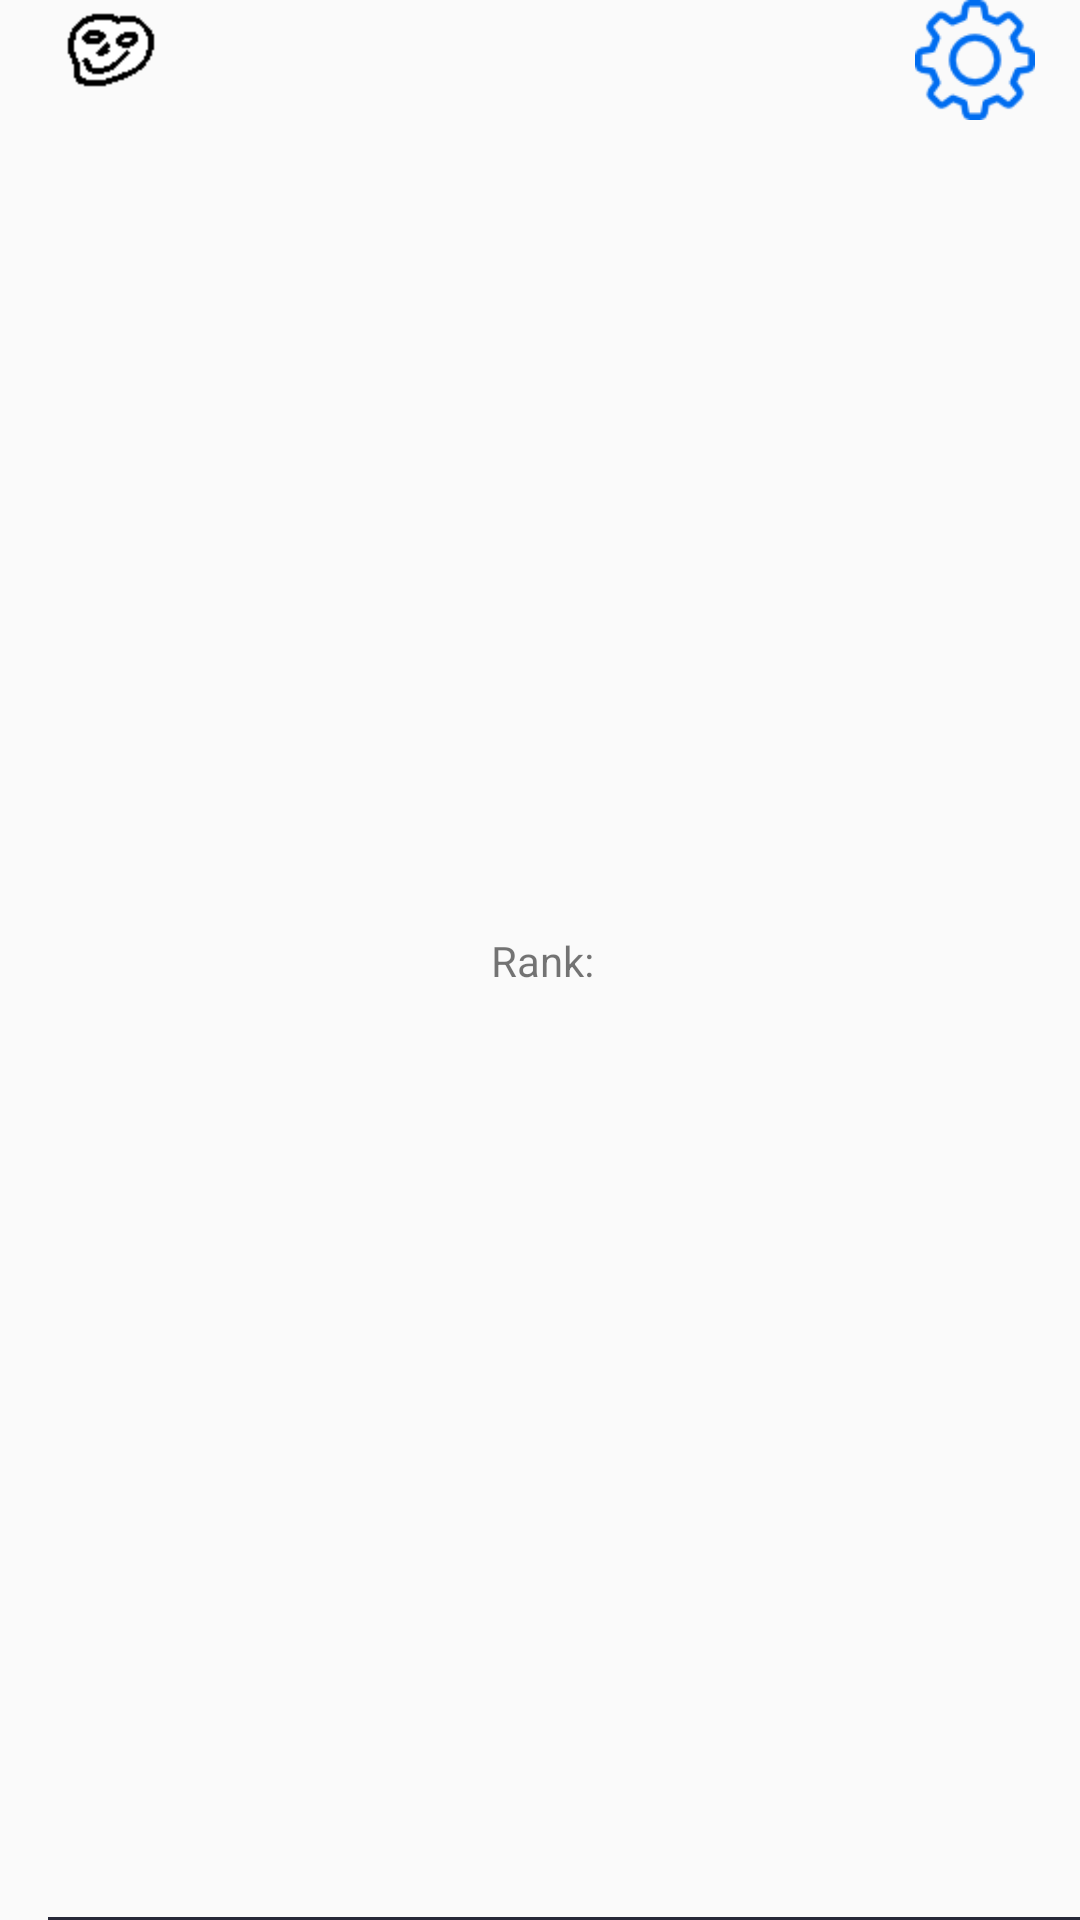

Android layout source for this screen:
<!-- AndroidManifest.xml: application theme AppTheme -->
<!-- res/layout/user_bar.xml -->
<?xml version="1.0" encoding="utf-8"?>
<android.support.v7.widget.Toolbar xmlns:android="http://schemas.android.com/apk/res/android"
    android:layout_width="match_parent"
    android:layout_height="40dp"
    xmlns:app="http://schemas.android.com/apk/res-auto">

    <android.support.constraint.ConstraintLayout
        android:layout_width="match_parent"
        android:layout_height="match_parent">

        <ImageButton
            android:id="@+id/avatar"
            android:layout_width="40dp"
            android:layout_height="40dp"
            android:background="@drawable/user_avatar"
            android:scaleType="fitXY"
            android:transitionName="avatar"
            app:layout_constraintStart_toStartOf="parent" />

        <TextView
            android:id="@+id/level"
            android:layout_width="wrap_content"
            android:layout_height="wrap_content"
            android:minWidth="60dp"
            android:textAlignment="center"
            app:layout_constraintStart_toEndOf="@+id/avatar"
            app:layout_constraintEnd_toStartOf="@+id/rank"
            app:layout_constraintTop_toTopOf="parent"
            app:layout_constraintBottom_toBottomOf="parent" />

        <TextView
            android:id="@+id/rank"
            android:layout_width="wrap_content"
            android:layout_height="wrap_content"
            android:minWidth="60dp"
            android:text="@string/rank"
            android:textAlignment="center"
            app:layout_constraintStart_toEndOf="@+id/level"
            app:layout_constraintEnd_toStartOf="@+id/currency"
            app:layout_constraintTop_toTopOf="parent"
            app:layout_constraintBottom_toBottomOf="parent" />

        <TextView
            android:id="@+id/currency"
            android:layout_width="wrap_content"
            android:layout_height="wrap_content"
            android:minWidth="60dp"
            android:textAlignment="center"
            app:layout_constraintStart_toEndOf="@+id/rank"
            app:layout_constraintEnd_toStartOf="@+id/settings_gear"
            app:layout_constraintTop_toTopOf="parent"
            app:layout_constraintBottom_toBottomOf="parent" />

        <ImageButton
            android:id="@+id/settings_gear"
            android:layout_width="40dp"
            android:layout_height="40dp"
            android:background="@drawable/settings"
            android:scaleType="fitXY"
            android:layout_marginEnd="15dp"
            app:layout_constraintEnd_toEndOf="parent" />

        <ImageView
            android:layout_width="match_parent"
            android:layout_height="1dp"
            android:src="@color/DarkBlue"
            app:layout_constraintStart_toStartOf="parent"
            app:layout_constraintEnd_toEndOf="parent"
            app:layout_constraintBottom_toBottomOf="parent"/>

    </android.support.constraint.ConstraintLayout>

</android.support.v7.widget.Toolbar>
<!-- resources referenced by this layout -->
<resources>
  <color name="DarkBlue">#272838</color>
  <!-- drawable settings: png bitmap (drawable, 2323 bytes) -->
  <!-- drawable user_avatar: png bitmap (drawable, 496 bytes) -->
  <string name="rank">Rank: </string>
  <style name="AppTheme" parent="Theme.AppCompat.Light.NoActionBar">
          
          <item name="android:windowActivityTransitions">true</item>
          <item name="colorPrimary">@color/colorPrimary</item>
          <item name="colorPrimaryDark">@color/colorPrimaryDark</item>
          <item name="colorAccent">@color/colorAccent</item>
          <item name="android:colorButtonNormal">@color/colorMaterialDark4</item>
      </style>
  <color name="colorPrimary">#FFC107</color>
  <color name="colorPrimaryDark">#FFA000</color>
  <color name="colorAccent">#ff4081</color>
  <color name="colorMaterialDark4">#767fff</color>
</resources>
